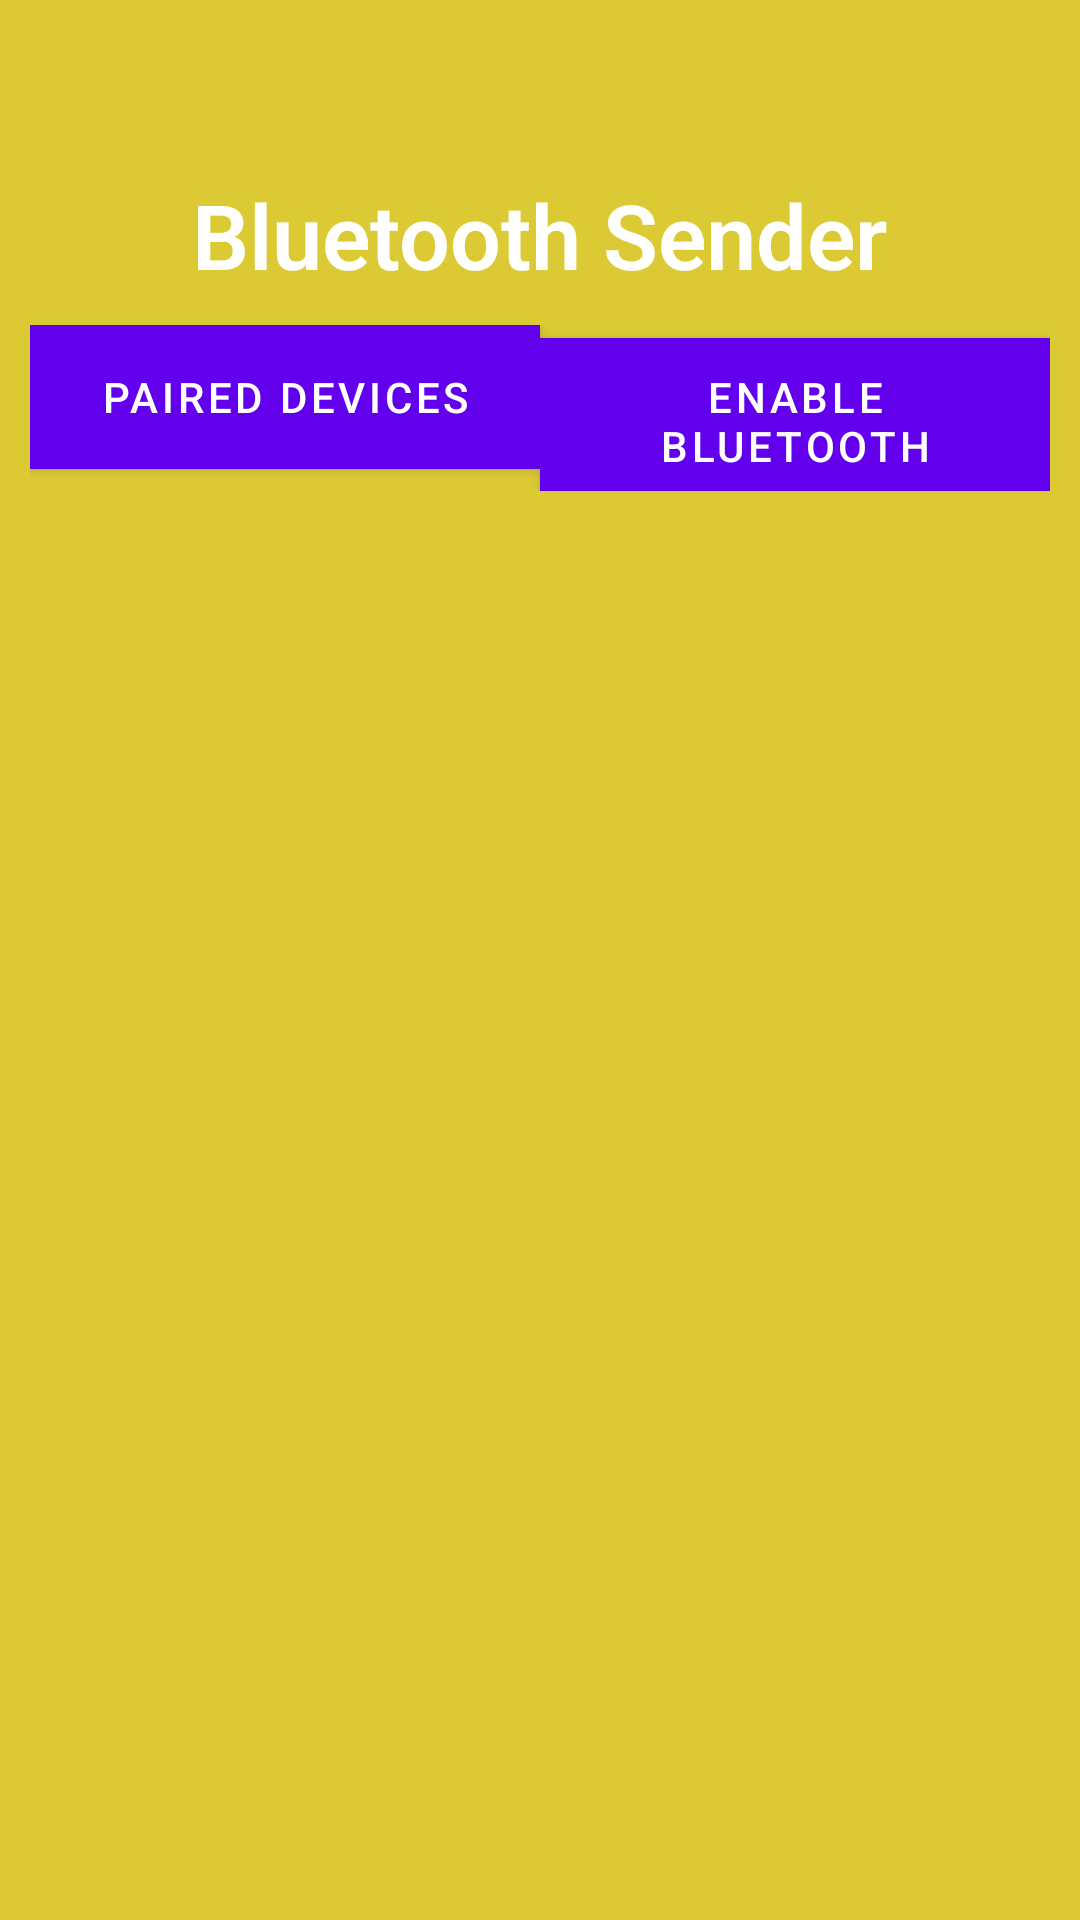

Here is an Android app screen rendered from its layout file. Give the layout XML and the strings, colors and styles it references.
<!-- AndroidManifest.xml: application theme AppTheme -->
<!-- res/layout/activity_main.xml -->
<?xml version="1.0" encoding="utf-8"?>
<LinearLayout xmlns:android="http://schemas.android.com/apk/res/android"
    xmlns:tools="http://schemas.android.com/tools"
    android:layout_width="match_parent"
    android:layout_height="match_parent"
    android:background="@color/yellow"
    android:gravity="center_horizontal"
    android:orientation="vertical"
    tools:context="com.vitpunerobotics.netra.activities.MainActivity">


    <ProgressBar

        android:id="@+id/progress_bluetooth"

        android:layout_width="wrap_content"

        android:layout_height="wrap_content"

        android:layout_centerInParent="true"

        android:visibility="invisible" />

    <TextView
        android:layout_width="wrap_content"
        android:layout_height="wrap_content"
        android:layout_gravity="center_horizontal"

        android:layout_marginTop="10dp"

        android:background="@color/yellow"

        android:fontFamily="sans-serif-light"

        android:text="Bluetooth Sender"

        android:textColor="@color/white"

        android:textSize="30sp"

        android:textStyle="bold" />


    <LinearLayout

        android:layout_width="match_parent"

        android:layout_height="wrap_content"

        android:layout_margin="10dp"

        android:orientation="horizontal"

        android:weightSum="2">


        <Button
            android:id="@+id/btn_paired_dev"
            android:layout_width="0dp"
            android:layout_height="wrap_content"

            android:layout_weight="1"

            android:background="@color/yellow"

            android:onClick="onClickListPairedDevices"

            android:text="Paired Devices"

            android:textColor="@color/white" />


        <Button
            android:id="@+id/btn_connect"
            android:layout_width="0dp"
            android:layout_height="wrap_content"

            android:layout_weight="1"

            android:background="@color/yellow"

            android:onClick="onClickEnableBluetooth"

            android:text="Enable Bluetooth"

            android:textColor="@color/white" />


    </LinearLayout>


    <LinearLayout

        android:layout_width="wrap_content"

        android:layout_height="wrap_content" />

    <LinearLayout

        android:layout_width="match_parent"

        android:layout_height="wrap_content">


        <ListView


            android:id="@+id/lv_paired_devices"

            android:layout_width="match_parent"

            android:layout_height="match_parent"

            android:layout_above="@+id/ll2"

            android:layout_below="@+id/ll1"

            android:layout_marginTop="1dp"

            android:layout_marginBottom="1dp"

            android:textColor="#000" />


    </LinearLayout>

</LinearLayout>
<!-- resources referenced by this layout -->
<resources>
  <color name="white">#ffffff</color>
  <color name="yellow">#DBCA33</color>
  <style name="AppTheme" parent="Theme.AppCompat.DayNight.DarkActionBar">
          
          <item name="colorPrimary">@color/colorPrimary</item>
          <item name="colorPrimaryDark">@color/colorPrimaryDark</item>
          <item name="colorAccent">@color/colorAccent</item>
      </style>
  <color name="colorPrimary">#008577</color>
  <color name="colorPrimaryDark">#DBCA33</color>
  <color name="colorAccent">#D81B60</color>
</resources>
